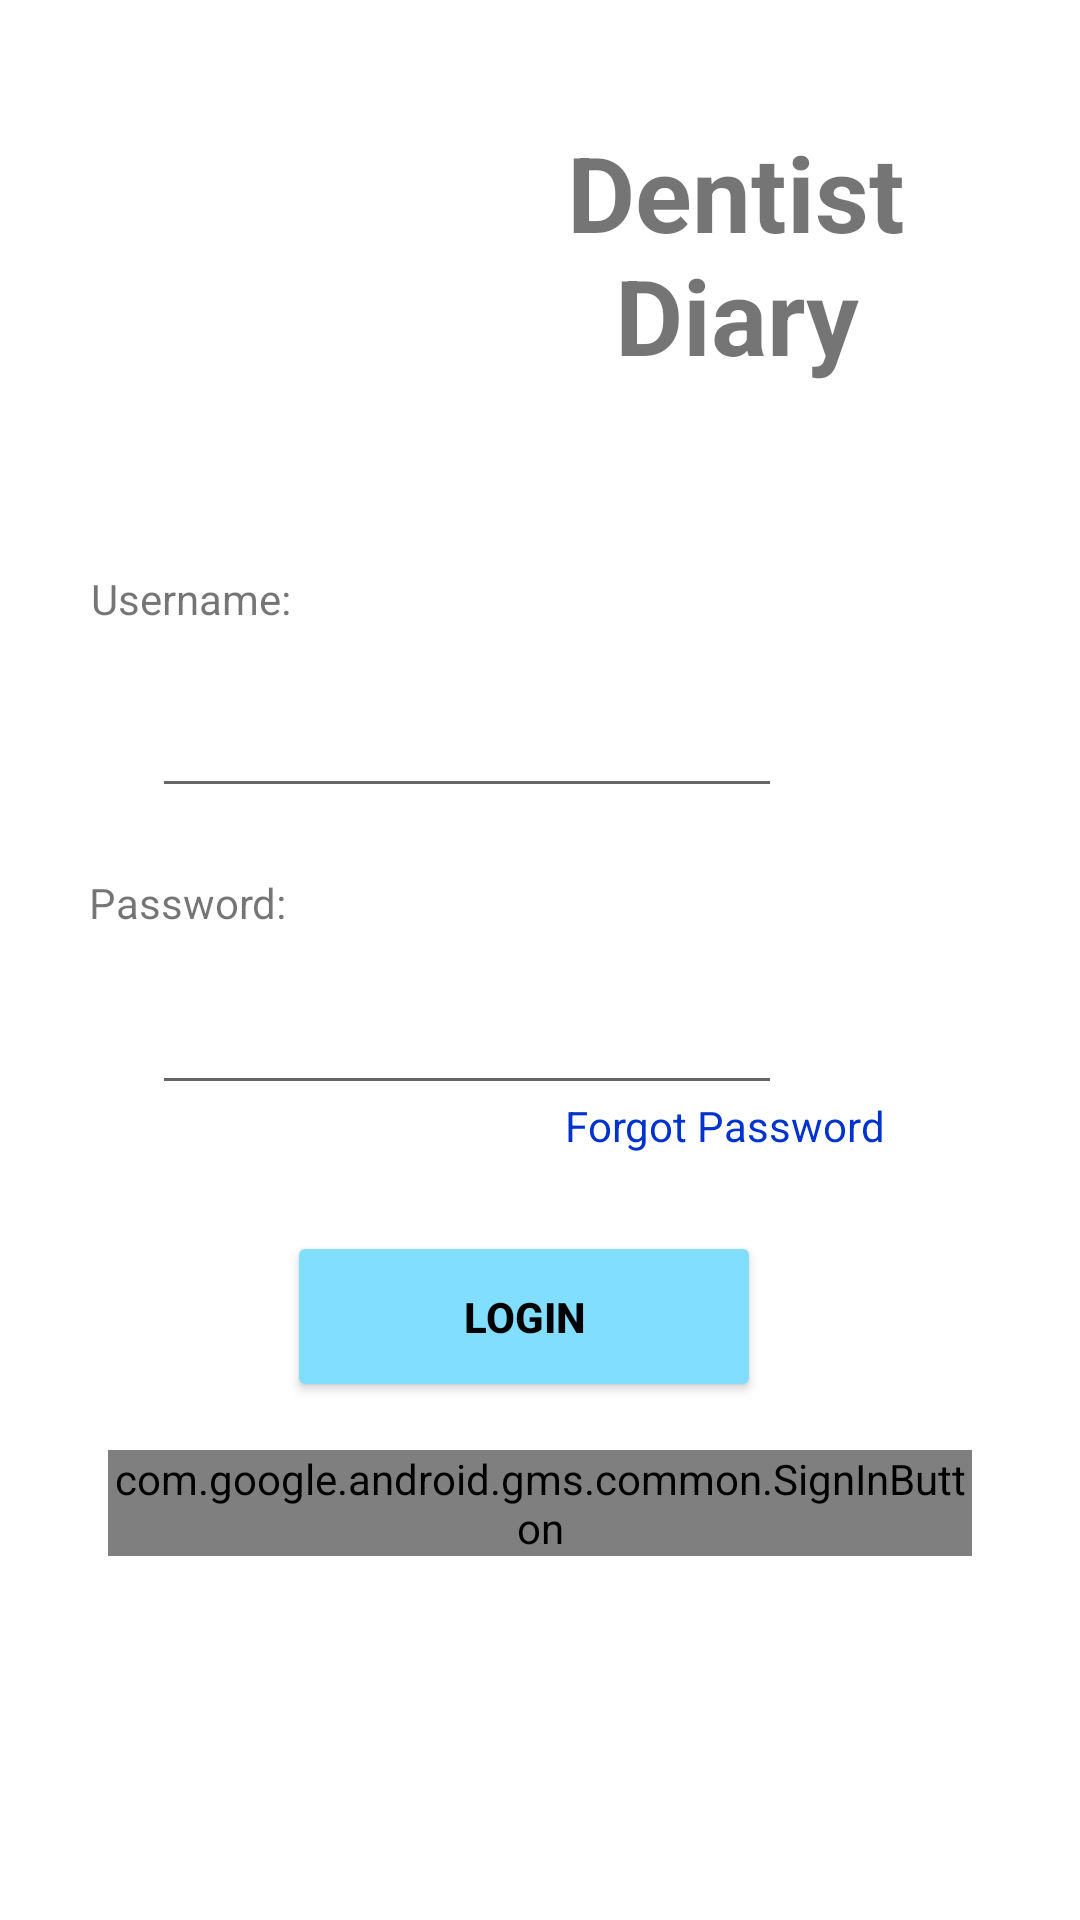

Reconstruct the res/layout file that produces this screen, plus the resources it refers to.
<!-- AndroidManifest.xml: application theme Theme.OPSC7312PoEPart2Code -->
<!-- res/layout/fragment_login_client.xml -->
<?xml version="1.0" encoding="utf-8"?>
<FrameLayout xmlns:android="http://schemas.android.com/apk/res/android"
    xmlns:app="http://schemas.android.com/apk/res-auto"
    xmlns:tools="http://schemas.android.com/tools"
    android:layout_width="match_parent"
    android:layout_height="match_parent"
    tools:context="com.example.opsc7312poepart2_code.ui.login_client.LoginClientFragment">

    <androidx.constraintlayout.widget.ConstraintLayout
        android:layout_width="match_parent"
        android:layout_height="match_parent">

        <Button
            android:id="@+id/btnLogin"
            android:layout_width="158dp"
            android:layout_height="57dp"
            android:backgroundTint="@color/lightblue"
            android:text="Login"
            android:textColor="@color/black"
            android:textStyle="bold"
            app:layout_constraintBottom_toBottomOf="parent"
            app:layout_constraintEnd_toEndOf="parent"
            app:layout_constraintHorizontal_bias="0.474"
            app:layout_constraintStart_toStartOf="parent"
            app:layout_constraintTop_toTopOf="parent"
            app:layout_constraintVertical_bias="0.704" />

        <ImageView
            android:id="@+id/iLogo"
            android:layout_width="197dp"
            android:layout_height="181dp"
            android:src="@drawable/icon"
            app:layout_constraintBottom_toBottomOf="parent"
            app:layout_constraintEnd_toEndOf="parent"
            app:layout_constraintHorizontal_bias="0.0"
            app:layout_constraintStart_toStartOf="parent"
            app:layout_constraintTop_toTopOf="parent"
            app:layout_constraintVertical_bias="0.029" />

        <TextView
            android:id="@+id/txtName"
            android:layout_width="174dp"
            android:layout_height="98dp"
            android:text="Dentist Diary"
            android:textAlignment="center"
            android:textSize="35dp"
            android:textStyle="bold"
            app:layout_constraintBottom_toBottomOf="parent"
            app:layout_constraintEnd_toEndOf="parent"
            app:layout_constraintHorizontal_bias="0.852"
            app:layout_constraintStart_toStartOf="parent"
            app:layout_constraintTop_toTopOf="parent"
            app:layout_constraintVertical_bias="0.075" />

        <TextView
            android:id="@+id/txtUsername"
            android:layout_width="212dp"
            android:layout_height="43dp"
            android:text="Username:"
            app:layout_constraintBottom_toBottomOf="parent"
            app:layout_constraintEnd_toEndOf="parent"
            app:layout_constraintHorizontal_bias="0.206"
            app:layout_constraintStart_toStartOf="parent"
            app:layout_constraintTop_toTopOf="parent"
            app:layout_constraintVertical_bias="0.318" />

        <TextView
            android:id="@+id/txtPassword"
            android:layout_width="222dp"
            android:layout_height="39dp"
            android:text="Password:"
            app:layout_constraintBottom_toBottomOf="parent"
            app:layout_constraintEnd_toEndOf="parent"
            app:layout_constraintHorizontal_bias="0.216"
            app:layout_constraintStart_toStartOf="parent"
            app:layout_constraintTop_toTopOf="parent"
            app:layout_constraintVertical_bias="0.485" />

        <TextView
            android:id="@+id/txtForgotPassword"
            android:layout_width="wrap_content"
            android:layout_height="wrap_content"
            android:text="Forgot Password"
            android:textColor="@color/blue"
            app:layout_constraintBottom_toBottomOf="parent"
            app:layout_constraintEnd_toEndOf="parent"
            app:layout_constraintHorizontal_bias="0.743"
            app:layout_constraintStart_toStartOf="parent"
            app:layout_constraintTop_toTopOf="parent"
            app:layout_constraintVertical_bias="0.589" />

        <EditText
            android:id="@+id/etxtUsername"
            android:layout_width="wrap_content"
            android:layout_height="wrap_content"
            android:ems="10"
            android:inputType="text"
            app:layout_constraintBottom_toBottomOf="parent"
            app:layout_constraintEnd_toEndOf="parent"
            app:layout_constraintHorizontal_bias="0.338"
            app:layout_constraintStart_toStartOf="parent"
            app:layout_constraintTop_toTopOf="parent"
            app:layout_constraintVertical_bias="0.381" />

        <EditText
            android:id="@+id/etxtPassword"
            android:layout_width="wrap_content"
            android:layout_height="wrap_content"
            android:ems="10"
            android:inputType="text"
            app:layout_constraintBottom_toBottomOf="parent"
            app:layout_constraintEnd_toEndOf="parent"
            app:layout_constraintHorizontal_bias="0.338"
            app:layout_constraintStart_toStartOf="parent"
            app:layout_constraintTop_toTopOf="parent"
            app:layout_constraintVertical_bias="0.546" />

        <ImageView
            android:id="@+id/iconViewPassword"
            android:layout_width="50dp"
            android:layout_height="44dp"
            android:src="@drawable/visible_icon"
            app:layout_constraintBottom_toBottomOf="parent"
            app:layout_constraintEnd_toEndOf="parent"
            app:layout_constraintHorizontal_bias="0.783"
            app:layout_constraintStart_toStartOf="parent"
            app:layout_constraintTop_toTopOf="parent"
            app:layout_constraintVertical_bias="0.545" />

        <com.google.android.gms.common.SignInButton
            android:id="@+id/btnGoogleSignIn"
            android:layout_width="0dp"
            android:layout_height="wrap_content"
            android:layout_marginTop="16dp"
            app:layout_constraintBottom_toBottomOf="parent"
            app:layout_constraintEnd_toEndOf="parent"
            app:layout_constraintStart_toStartOf="parent"
            app:layout_constraintTop_toBottomOf="@id/btnLogin"
            app:layout_constraintVertical_bias="0.0"
            app:layout_constraintWidth_percent="0.8" />

    </androidx.constraintlayout.widget.ConstraintLayout>
</FrameLayout>
<!-- resources referenced by this layout -->
<resources>
  <color name="black">#FF000000</color>
  <color name="blue">#0033CC</color>
  <color name="lightblue">#81DEFF</color>
  <style name="Theme.OPSC7312PoEPart2Code" parent="Theme.MaterialComponents.DayNight.NoActionBar">
          
          <item name="colorPrimary">@color/purple_500</item>
          <item name="colorPrimaryVariant">@color/purple_700</item>
          <item name="colorOnPrimary">@color/white</item>
          
          <item name="colorSecondary">@color/teal_200</item>
          <item name="colorSecondaryVariant">@color/teal_700</item>
          <item name="colorOnSecondary">@color/black</item>
          
          <item name="android:statusBarColor">?attr/colorPrimaryVariant</item>
          
      </style>
  <color name="purple_500">#FF6200EE</color>
  <color name="purple_700">#FF3700B3</color>
  <color name="white">#FFFFFFFF</color>
  <color name="teal_200">#FF03DAC5</color>
  <color name="teal_700">#FF018786</color>
</resources>
